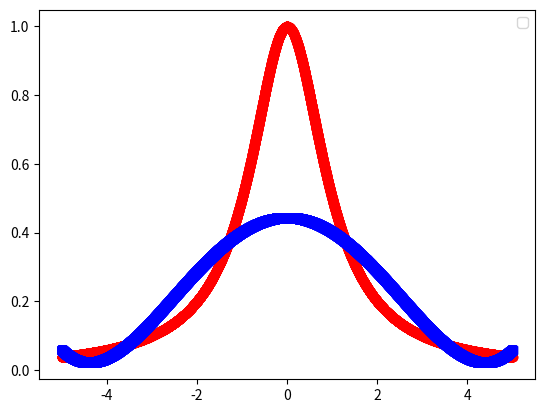
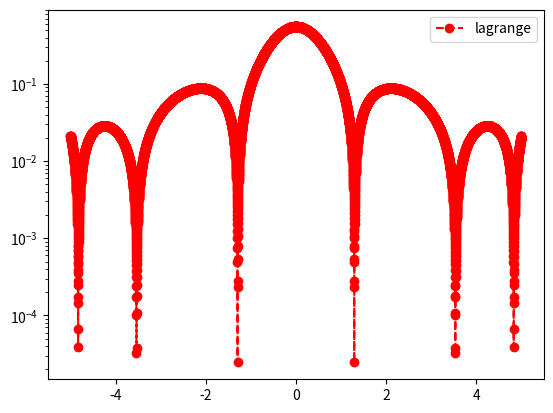
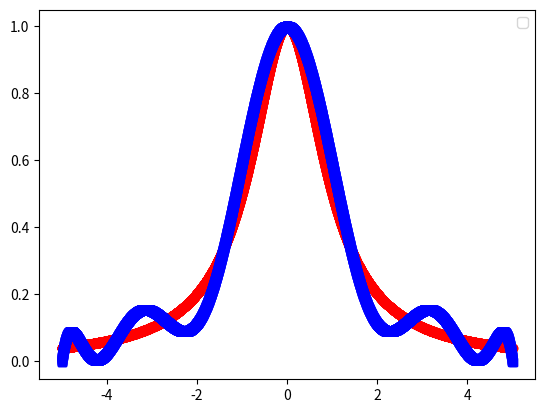
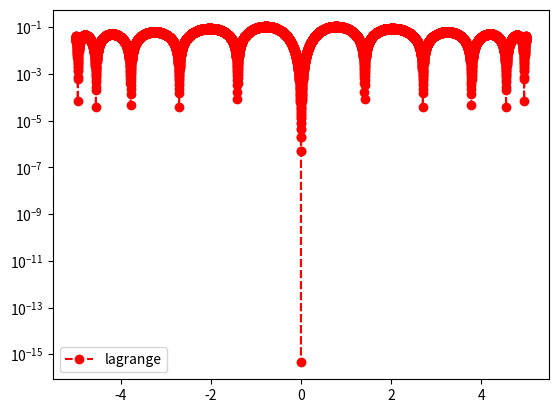
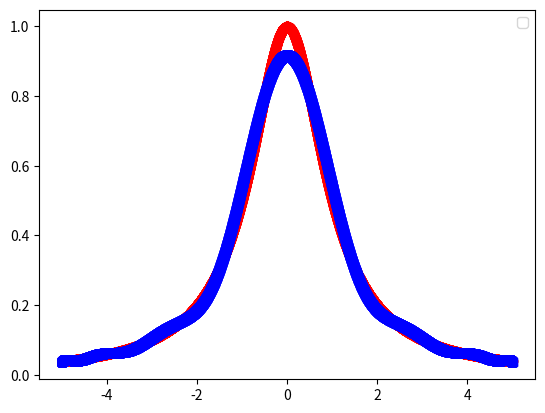
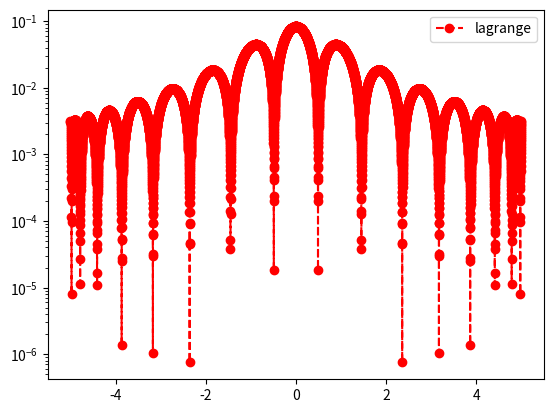
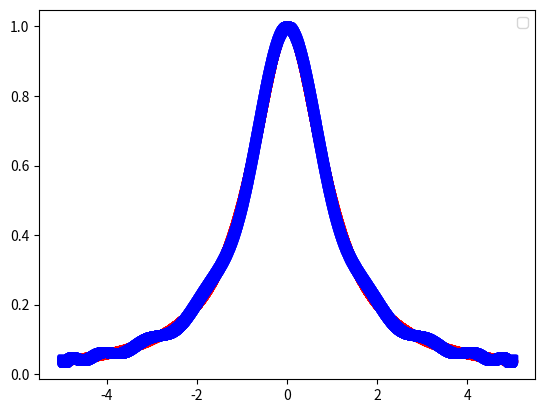
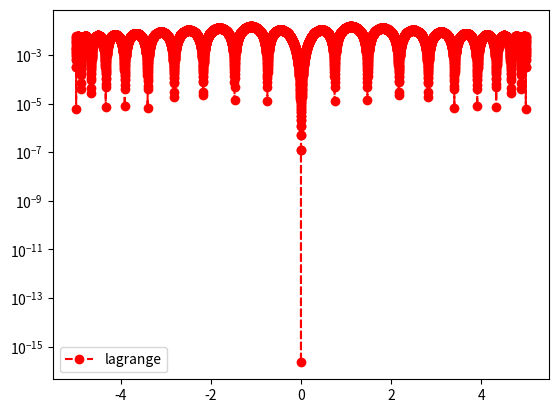

These figures' Python source, in order:
"""
 This script code compares the use of Lagrange and Newton Divided 
 Differences for interpolation. 
"""

############################################# 
"""
Copyright (C) 2025  Adrianna M. Gillman

    This program is free software: you can redistribute it and/or modify
    it under the terms of the GNU General Public License as published by
    the Free Software Foundation, either version 3 of the License, or
    (at your option) any later version.

    This program is distributed in the hope that it will be useful,
    but WITHOUT ANY WARRANTY; without even the implied warranty of
    MERCHANTABILITY or FITNESS FOR A PARTICULAR PURPOSE.  See the
    GNU General Public License for more details.

    You should have received a copy of the GNU General Public License
    along with this program.  If not, see <https://www.gnu.org/licenses/>.
"""
############################################# 



import numpy as np
import numpy.linalg as la
import matplotlib.pyplot as plt

def driver():


#    f = lambda x: np.exp(x)
    f = lambda x: 1/(1+(x**2))


    N = [5, 10, 15, 20] # number of interpolation nodes
    ''' interval'''
    a = -5
    b = 5
   
    for i, N in enumerate(N):
        ''' create equispaced interpolation nodes'''
        j = np.arange(N+1)
        xint = (a+b)/2 - (b-a)/2 * np.cos((2*j+1)*np.pi/(2*(N+1)))
        
        ''' create interpolation data'''
        yint = f(xint)
        
        ''' create points for evaluating the Lagrange interpolating polynomial'''
        Neval = 10000
        xeval = np.linspace(a,b,Neval+1)
        yeval_l= np.zeros(Neval+1) # lagrange
        
        '''Initialize and populate the first columns of the 
            divided difference matrix. We will pass the x vector'''
        y = np.zeros( (N+1, N+1) )
            
        
        ''' evaluate lagrange poly '''
        for kk in range(Neval+1):
            yeval_l[kk] = eval_lagrange(xeval[kk],xint,yint,N)
    
        ''' create vector with exact values'''
        fex = f(xeval)
            
    
        plt.figure()    
        plt.plot(xeval,fex,'ro-')
        plt.plot(xeval,yeval_l,'bs--') 
        plt.legend()
    
        plt.figure() 
        err_l = abs(yeval_l-fex)
        plt.semilogy(xeval,err_l,'ro--',label='lagrange')
        plt.legend()
        plt.show()

def eval_lagrange(xeval,xint,yint,N):

    lj = np.ones(N+1)
    
    for count in range(N+1):
       for jj in range(N+1):
           if (jj != count):
              lj[count] = lj[count]*(xeval - xint[jj])/(xint[count]-xint[jj])

    yeval = 0.
    
    for jj in range(N+1):
       yeval = yeval + yint[jj]*lj[jj]
  
    return(yeval)
  
    



       

driver()        
